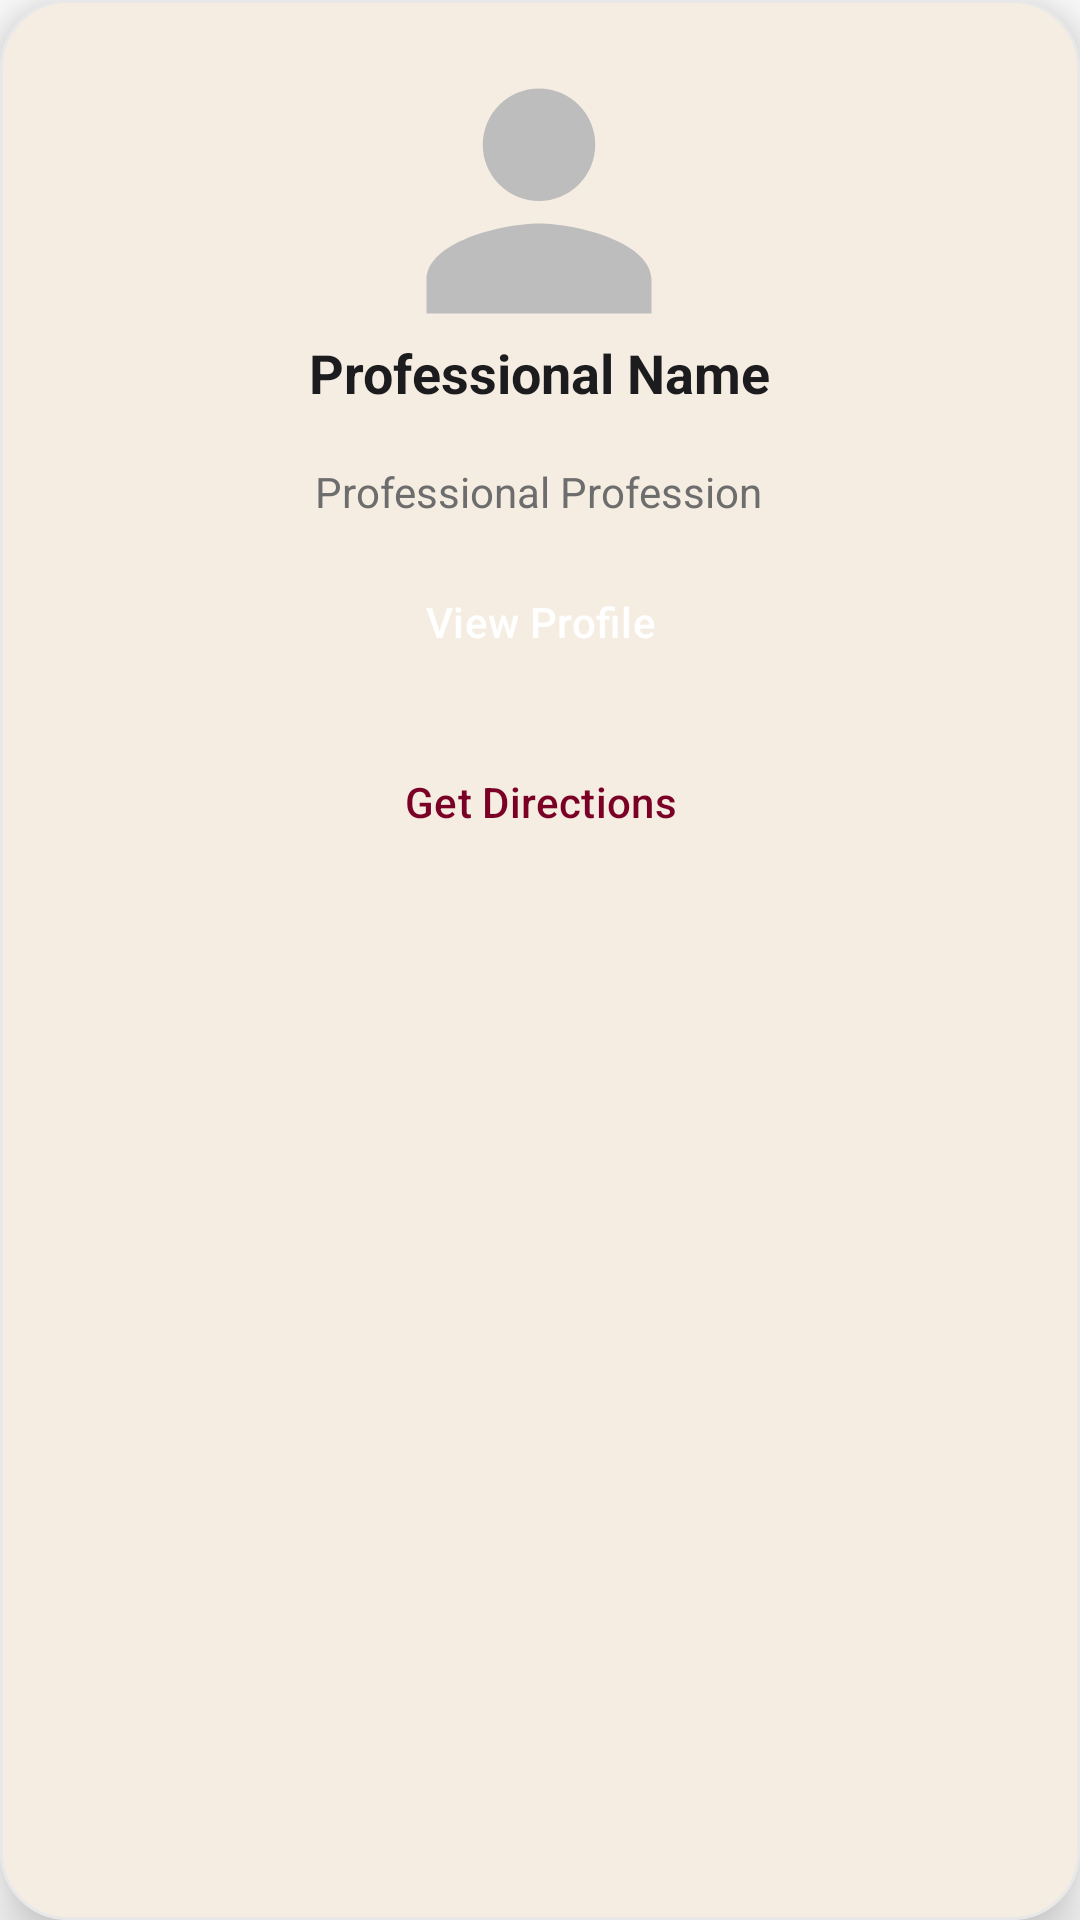

This screen was rendered from an Android layout file. Write that file and the resources it references.
<!-- AndroidManifest.xml: application theme Theme.TheChair -->
<!-- res/layout/marker_menu.xml -->
<?xml version="1.0" encoding="utf-8"?>
<LinearLayout
    xmlns:android="http://schemas.android.com/apk/res/android"
    android:orientation="vertical"
    android:padding="22dp"
    android:background="@drawable/dialog_bg_premium"
    android:layout_width="match_parent"
    android:layout_height="wrap_content"
    android:elevation="12dp">

    <LinearLayout
        android:layout_width="wrap_content"
        android:layout_height="wrap_content"
        android:orientation="vertical"
        android:layout_gravity="center">
        <ImageView
            android:layout_width="90dp"
            android:layout_height="90dp"
            android:id="@+id/proImage"
            android:layout_gravity="center"
            android:background="@drawable/circle_mask"
            android:clipToOutline="true"
            android:src="@drawable/ic_person"/>

        <TextView
            android:id="@+id/proName"
            android:text="Professional Name"
            android:textSize="18sp"
            android:textStyle="bold"
            android:layout_gravity="center"
            android:textColor="@color/text_primary"
            android:layout_marginBottom="18dp"
            android:layout_width="wrap_content"
            android:layout_height="wrap_content" />

        <TextView
            android:id="@+id/proProfession"
            android:layout_width="wrap_content"
            android:layout_height="wrap_content"
            android:text="Professional Profession"
            android:textSize="14sp"
            android:layout_gravity="center"
            android:textColor="@color/text_secondary"/>

    </LinearLayout>



    
    <Button
        android:id="@+id/btnViewProfile"
        android:text="View Profile"
        android:textColor="@color/white"
        android:backgroundTint="@color/burgundy"
        android:layout_width="match_parent"
        android:layout_height="wrap_content"
        android:layout_marginTop="10dp"
        style="@style/Widget.Material3.Button" />

    
    <Button
        android:id="@+id/btnDirections"
        android:text="Get Directions"
        android:textColor="@color/burgundy"
        android:backgroundTint="@color/cream"
        android:layout_marginTop="12dp"
        android:layout_width="match_parent"
        android:layout_height="wrap_content"
        style="@style/Widget.Material3.Button" />

</LinearLayout>
<!-- resources referenced by this layout -->
<resources>
  <color name="burgundy">#7A0026</color>
  <color name="cream">#F5EDE2</color>
  <color name="text_primary">#1C1C1E</color>
  <color name="text_secondary">#6D6D6D</color>
  <color name="white">#FFFFFFFF</color>
  <!-- drawable dialog_bg_premium (drawable) -->
  <?xml version="1.0" encoding="utf-8"?>
  <shape xmlns:android="http://schemas.android.com/apk/res/android"
      android:shape="rectangle">
  
      <solid android:color="@color/cream" />
  
      <corners android:radius="22dp" />
  
      <stroke
          android:width="1dp"
          android:color="@color/border_light" />
  
  </shape>
  <!-- drawable ic_person (drawable) -->
  <?xml version="1.0" encoding="utf-8"?>
  <vector xmlns:android="http://schemas.android.com/apk/res/android"
      android:width="24dp"
      android:height="24dp"
      android:viewportWidth="24"
      android:viewportHeight="24">
      <path
          android:fillColor="#BDBDBD"
          android:pathData="M12,12a5,5 0,1 0,0 -10,5,5 0,0 0,0 10zm0,2c-3.33,0 -10,1.67 -10,5v3h20v-3c0,-3.33 -6.67,-5 -10,-5z" />
  </vector>
  <style name="Theme.TheChair" parent="Theme.Material3.Light.NoActionBar">
  
          
          <item name="colorPrimary">@color/burgundy</item>
          <item name="colorPrimaryContainer">@color/burgundy_dark</item>
          <item name="colorOnPrimary">@color/white</item>
  
          
          <item name="android:windowBackground">@color/white</item>
          <item name="colorSurface">@color/cream</item>
          <item name="colorSurfaceVariant">@color/surface_light</item>
  
          
          <item name="android:textColorPrimary">@color/text_primary</item>
          <item name="android:textColorSecondary">@color/text_secondary</item>
          <item name="colorOnSurface">@color/text_primary</item>
  
          
          <item name="materialButtonStyle">@style/TheChairButton</item>
  
          
          <item name="android:colorAccent">@color/burgundy</item>
          <item name="colorSecondary">@color/burgundy</item>
  
      </style>
  <color name="border_light">#E8E8E8</color>
  <color name="burgundy_dark">#5C001C</color>
  <color name="surface_light">#FFF8F1</color>
  <style name="TheChairButton" parent="Widget.Material3.Button">
          <item name="backgroundTint">@color/burgundy</item>
          <item name="android:textColor">@color/white</item>
          <item name="rippleColor">@color/burgundy_dark</item>
      </style>
</resources>
